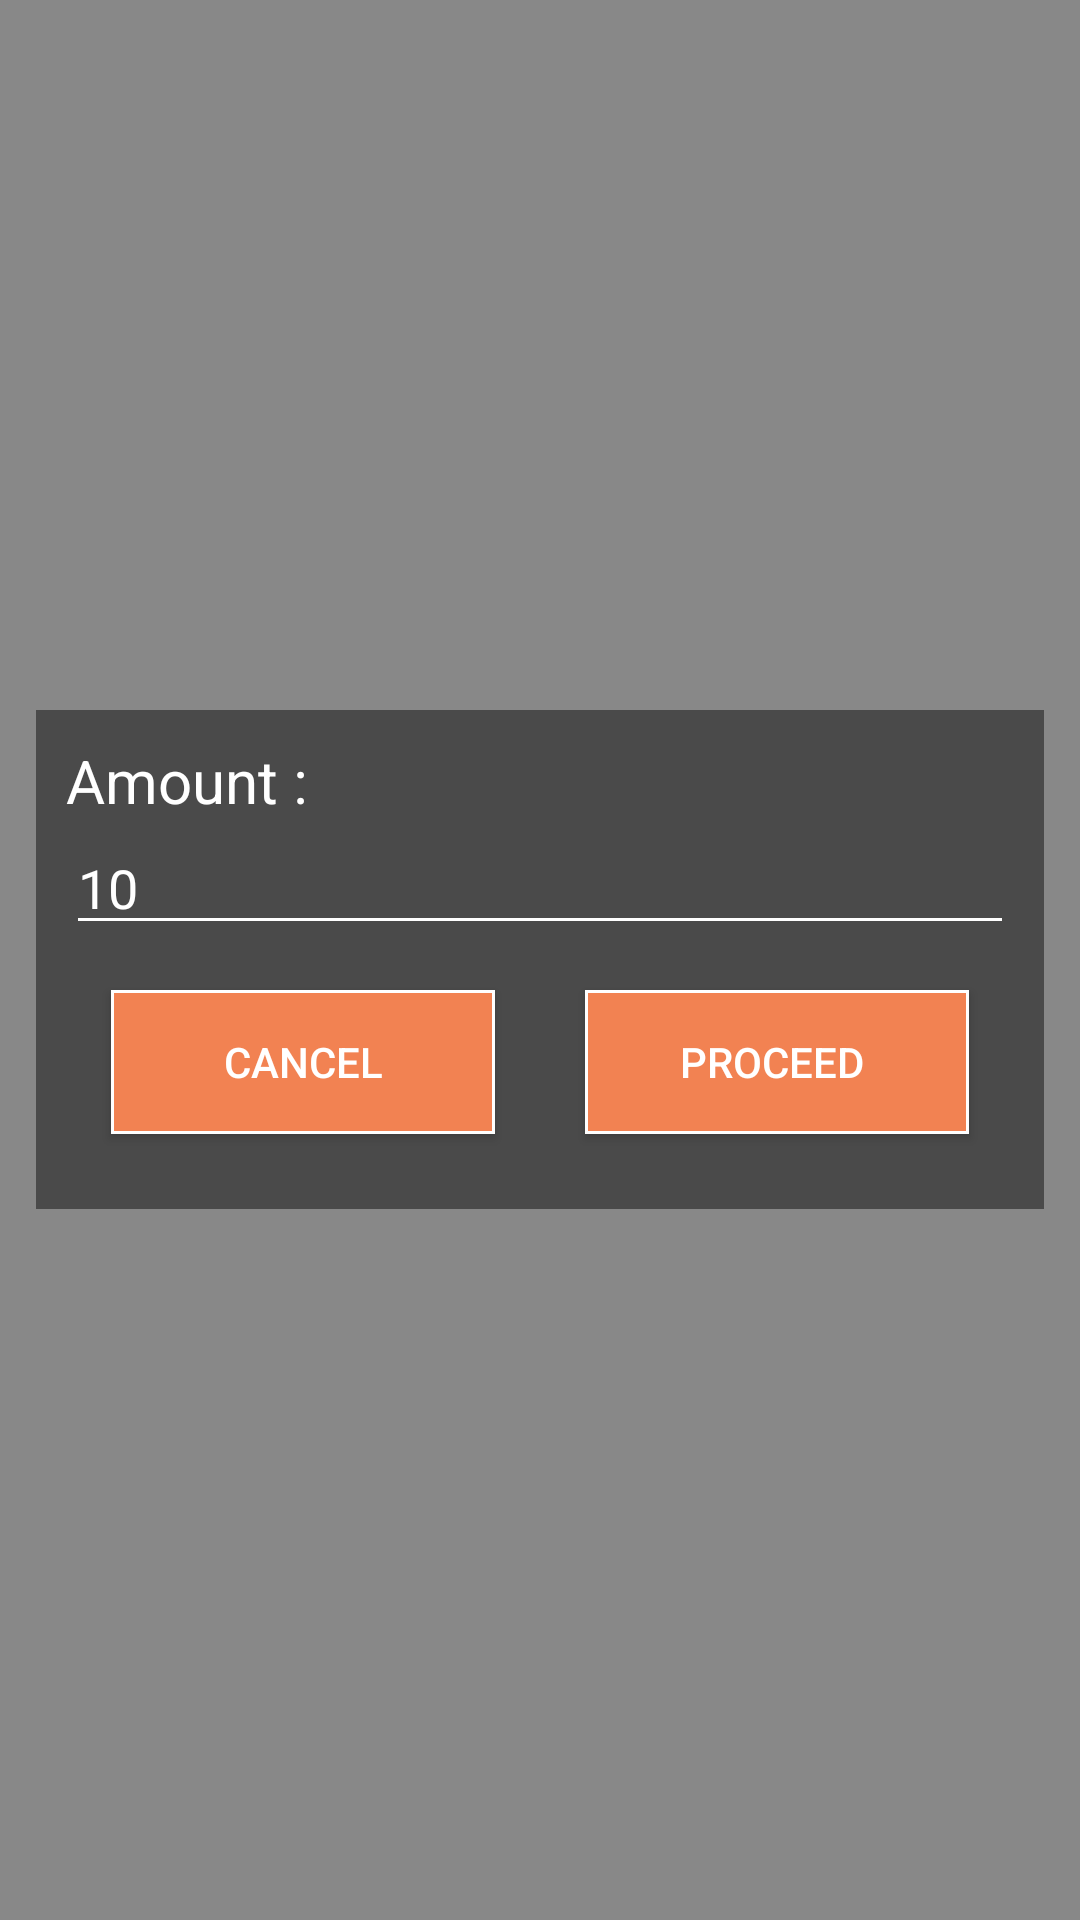

Android layout source for this screen:
<!-- AndroidManifest.xml: application theme AppTheme -->
<!-- res/layout/paymoney.xml -->
<?xml version="1.0" encoding="utf-8"?>
<LinearLayout
    xmlns:android="http://schemas.android.com/apk/res/android"
    android:layout_width="match_parent"
    android:layout_height="match_parent"
    android:gravity="center"
    android:padding="2dp"
    android:background="#75000000">

    <LinearLayout
        android:layout_width="match_parent"
        android:layout_height="wrap_content"
        android:orientation="vertical"
        android:layout_margin="10dp"
        android:background="#75000000"
        android:padding="10dp"
        android:paddingTop="10dp"
        android:paddingBottom="10dp">
    >

        <TextView
            android:layout_width="match_parent"
            android:layout_height="wrap_content"
            android:layout_weight="1"
            android:text="Amount :"
            android:textColor="@color/colorwhite"
            android:textSize="20dp"/>

        <EditText
            android:layout_width="match_parent"
            android:layout_weight="1"
            android:id="@+id/rechareAmt"
            android:inputType="number"
            android:layout_height="wrap_content"
            android:editable="false"
            android:focusable="false"
            android:textColor="@color/colorwhite"
            android:text="10"

            android:backgroundTint="@color/colorwhite">
            
        </EditText>
        <LinearLayout
            android:layout_width="match_parent"
            android:layout_height="wrap_content"
            android:orientation="horizontal">


            <Button
                android:layout_width="match_parent"
                android:layout_height="wrap_content"
                android:background="@drawable/orange_background"
                android:text="Cancel"
                android:layout_margin="15dp"
                android:id="@+id/cancelBtn"
                android:textColor="@color/colorwhite"
                android:layout_marginRight="40dp"
                android:layout_marginLeft="40dp"
                android:layout_weight="1"

                />


        <Button
            android:layout_width="match_parent"
            android:layout_height="wrap_content"
            android:background="@drawable/orange_background"
            android:text="Proceed "
            android:layout_margin="15dp"
            android:id="@+id/proceedBtn"
            android:textColor="@color/colorwhite"
            android:layout_marginRight="40dp"
            android:layout_marginLeft="40dp"
            android:layout_weight="1"

            />


        </LinearLayout>

    </LinearLayout>

</LinearLayout>
<!-- resources referenced by this layout -->
<resources>
  <color name="colorwhite">#fff</color>
  <!-- drawable orange_background (drawable) -->
  <?xml version="1.0" encoding="utf-8"?>
  <shape xmlns:android="http://schemas.android.com/apk/res/android"
     android:shape="rectangle">
      <corners android:bottomLeftRadius="0dp"
          android:bottomRightRadius="0dp"
          android:topLeftRadius="0dp"
          android:topRightRadius="0dp"></corners>
      <stroke android:color="#fff"
          android:width="1dp"></stroke>
      <solid android:color="@color/colorPrimary"></solid>
  
  </shape>
  <style name="AppTheme" parent="Theme.AppCompat.Light.DarkActionBar">
          
          <item name="colorPrimary">@color/colorPrimary</item>
          <item name="colorPrimaryDark">@color/colorPrimaryDark</item>
          <item name="colorAccent">@color/colorAccent</item>
      </style>
  <color name="colorPrimary">#f28252</color>
  <color name="colorPrimaryDark">#f28252</color>
  <color name="colorAccent">#f28252</color>
</resources>
